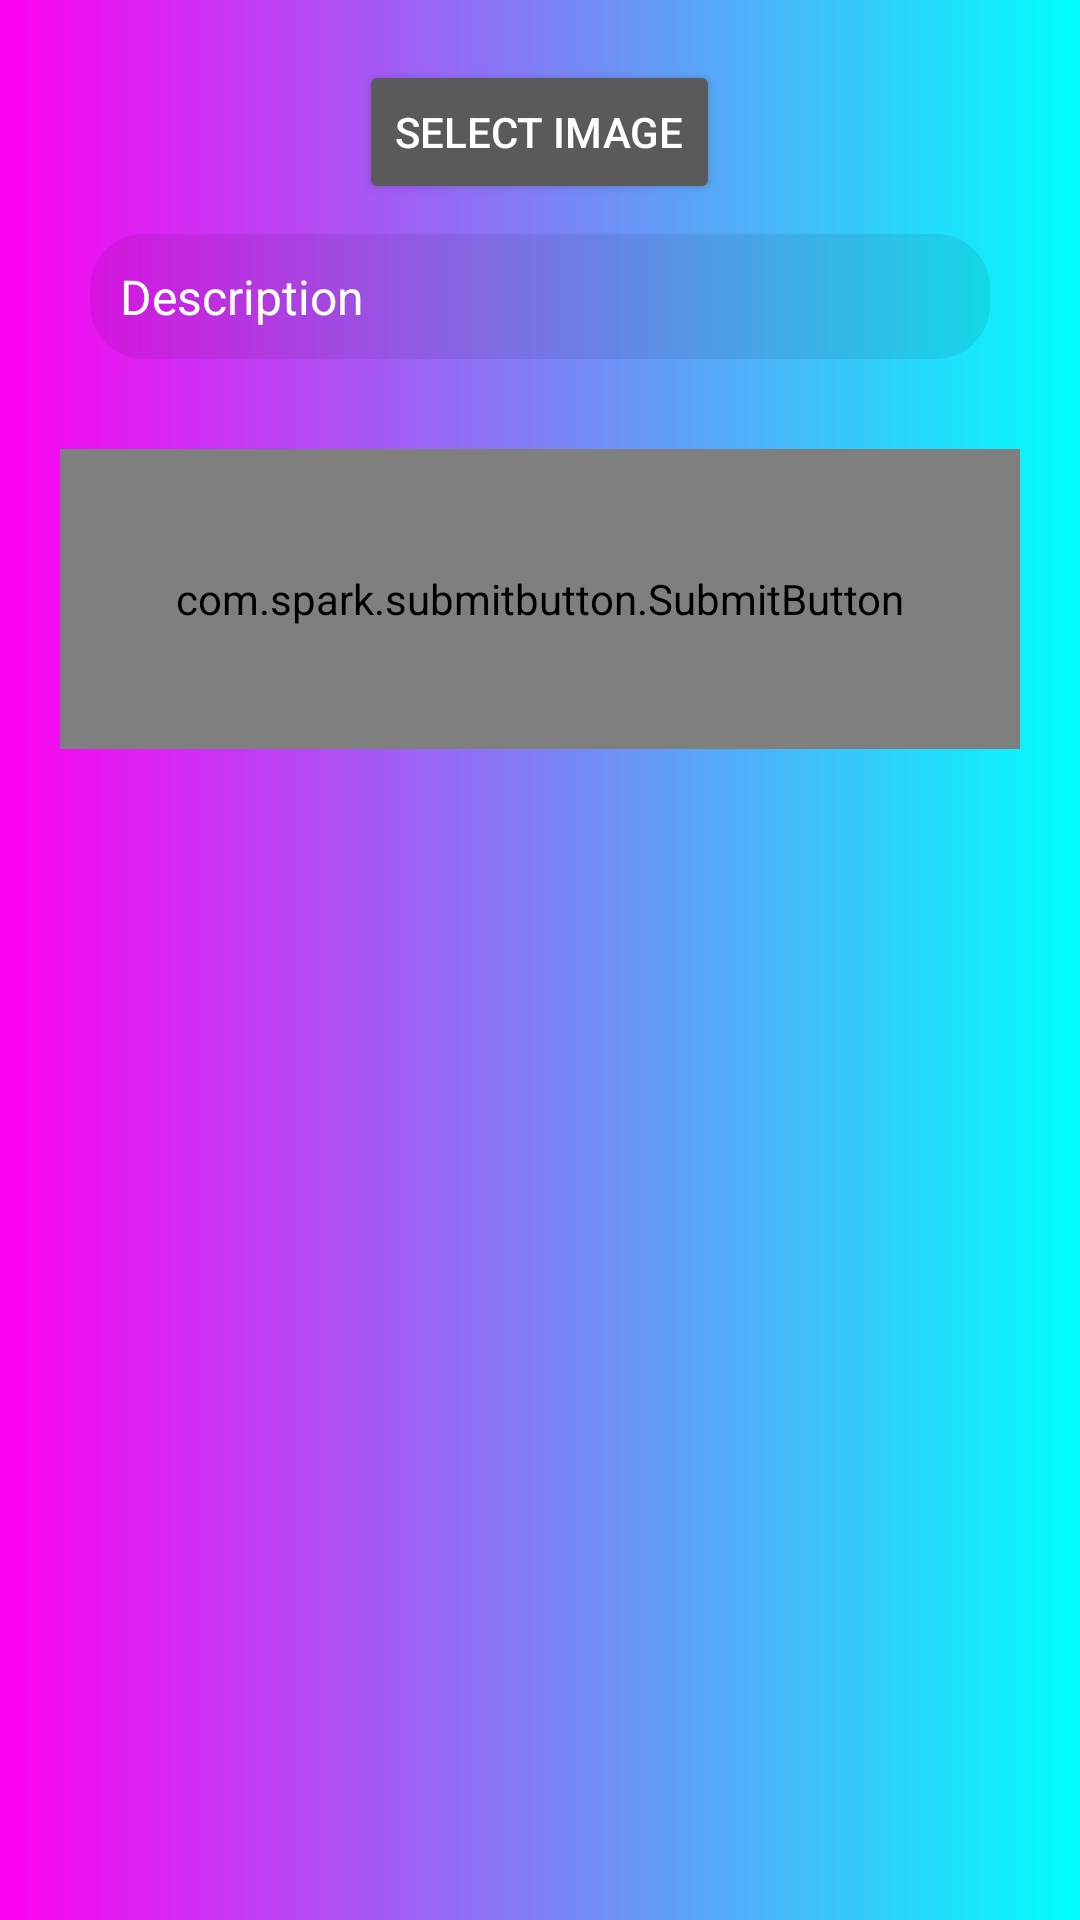

Reconstruct the res/layout file that produces this screen, plus the resources it refers to.
<!-- AndroidManifest.xml: application theme Theme.CampNews -->
<!-- res/layout/activity_add_post_details.xml -->
<?xml version="1.0" encoding="utf-8"?>
<RelativeLayout xmlns:android="http://schemas.android.com/apk/res/android"
    xmlns:app="http://schemas.android.com/apk/res-auto"
    xmlns:tools="http://schemas.android.com/tools"
    android:layout_width="match_parent"
    android:background="@drawable/background_profile"
    android:layout_height="match_parent"
    tools:context=".AddPostDetails">

    <LinearLayout
        android:layout_width="match_parent"
        android:layout_height="wrap_content"
        android:layout_margin="20dp"
        android:orientation="vertical">

        <ImageView
            android:layout_width="match_parent"
            android:layout_height="200dp"
            android:visibility="gone"
            android:id="@+id/postHold"/>

        <Button
            android:layout_width="wrap_content"
            android:layout_height="wrap_content"
            android:layout_gravity="center"
            android:text="SELECT IMAGE"
            android:id="@+id/selectImage"
            android:textColor="@color/white" />

        <EditText
            android:layout_width="match_parent"
            android:layout_margin="10dp"
            android:layout_height="wrap_content"
            android:textSize="16sp"
            android:background="@drawable/edit_text_border"
            android:textColor="@color/black"
            android:padding="10dp"
            android:hint="Description"
            android:textColorHint="@color/white"
            android:id="@+id/postDesc" />


        <com.spark.submitbutton.SubmitButton
            android:layout_width="match_parent"
            android:id="@+id/post"
            android:layout_height="100dp"
            android:layout_marginTop="20dp"
            android:padding="15dp"
            android:textSize="16dp"
            android:textStyle="bold"
            android:text="POST"
            android:layout_centerInParent="true"
            android:textColor="@color/black"
            app:sub_btn_background="@color/white"
            app:sub_btn_duration="1500"
            android:layout_gravity="center_horizontal"
            app:sub_btn_line_color="@color/black"
            app:sub_btn_ripple_color="@color/trueBlue"
            app:sub_btn_tick_color="@color/white" />














    </LinearLayout>


</RelativeLayout>
<!-- resources referenced by this layout -->
<resources>
  <color name="black">#FF000000</color>
  <color name="trueBlue">#0073cf</color>
  <color name="white">#FFFFFFFF</color>
  <!-- drawable background_profile (drawable) -->
  <?xml version="1.0" encoding="utf-8"?>
  <shape xmlns:android="http://schemas.android.com/apk/res/android"
      android:shape="rectangle">
  
      <gradient android:startColor="#FF00F1" android:endColor="#00FFFc" android:type="linear"/>
  
  </shape>
  <!-- drawable edit_text_border (drawable) -->
  <?xml version="1.0" encoding="utf-8"?>
  <layer-list xmlns:android="http://schemas.android.com/apk/res/android">
  
      <item>
  
          <shape android:shape="rectangle">
              <solid android:color="#14000000"/>
              <corners android:radius="18dp"/>
          </shape>
  
  
  
  
      </item>
  
  </layer-list>
  <style name="Theme.CampNews" parent="Theme.MaterialComponents.NoActionBar">
          
          <item name="colorPrimary">@color/black</item>
          <item name="colorPrimaryVariant">@color/black</item>
          <item name="colorOnPrimary">@color/black</item>
          
          <item name="colorSecondary">@color/teal_200</item>
          <item name="colorSecondaryVariant">@color/teal_700</item>
          <item name="colorOnSecondary">@color/black</item>
          
          <item name="android:statusBarColor" tools:targetApi="l">?attr/colorPrimaryVariant</item>
          
      </style>
  <color name="teal_200">#FF03DAC5</color>
  <color name="teal_700">#FF018786</color>
</resources>
